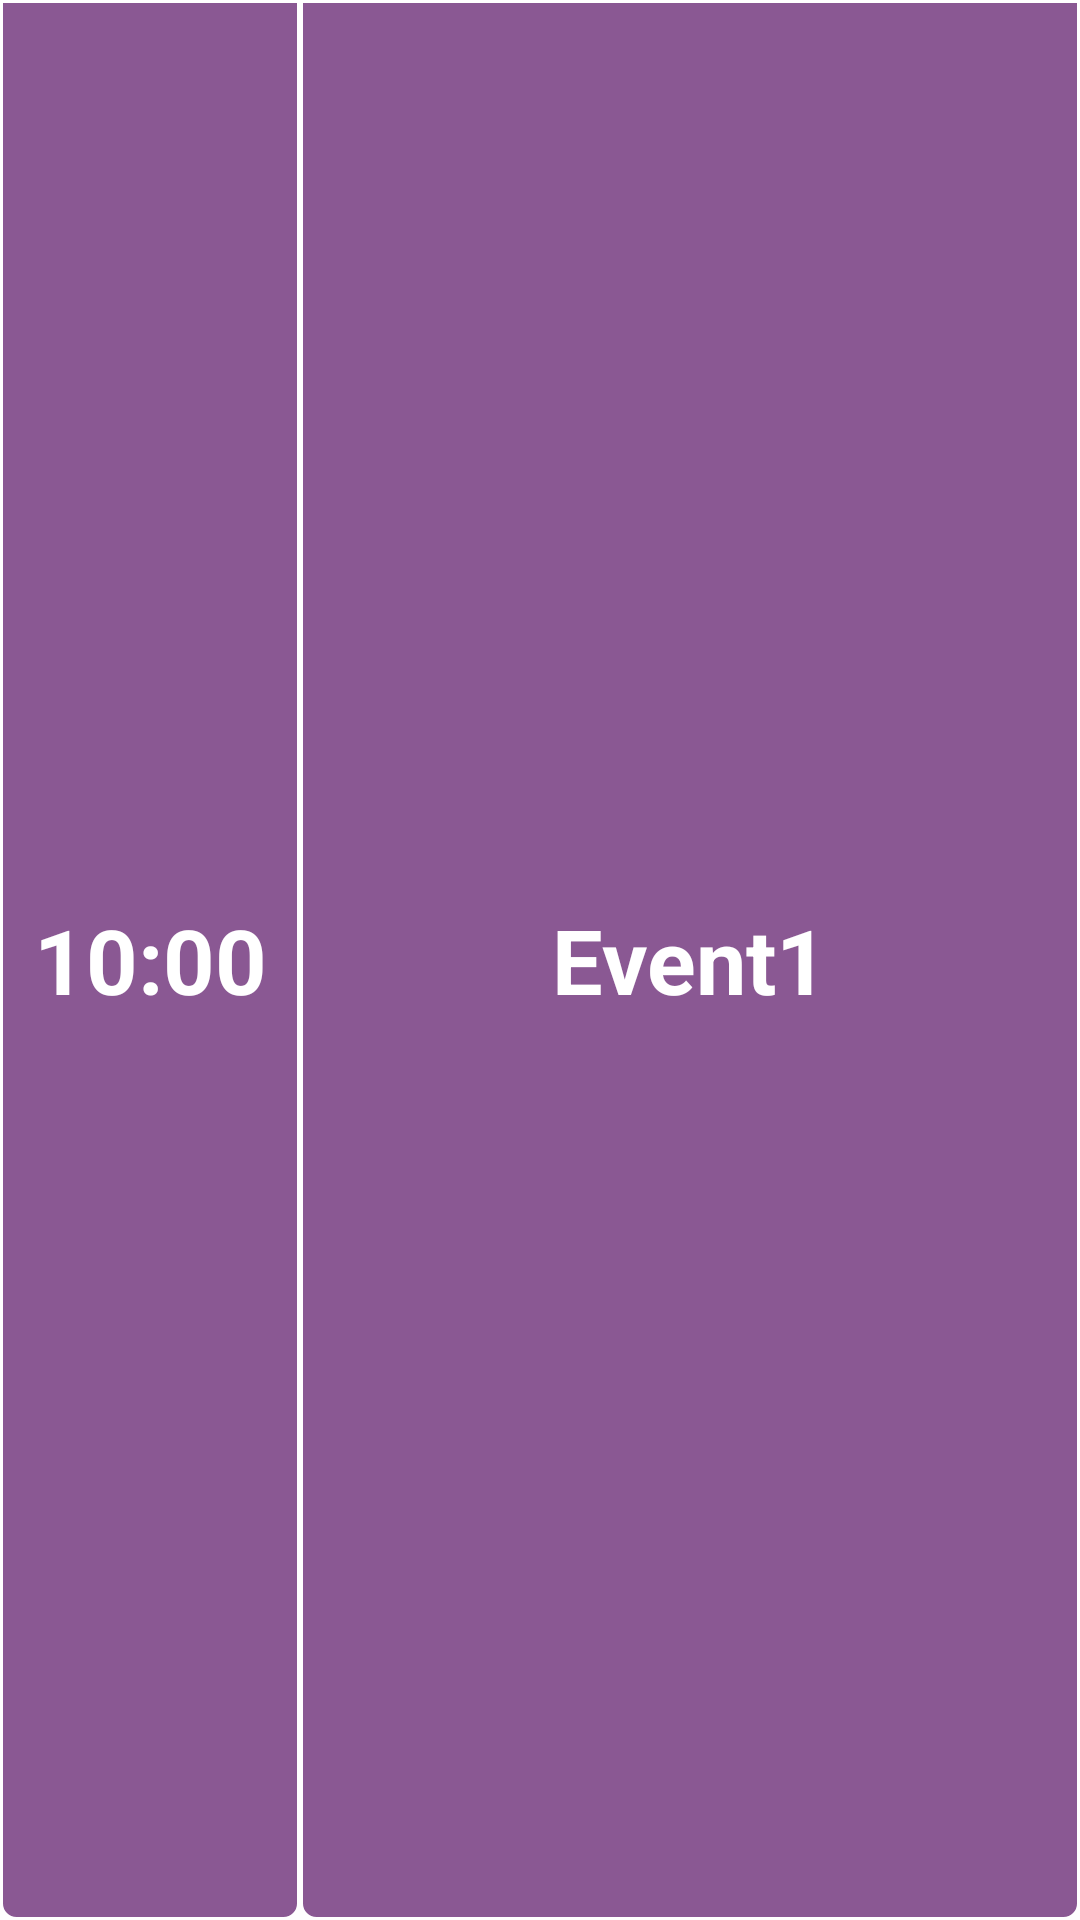

Layout XML and referenced resources for this Android screen:
<!-- AndroidManifest.xml: application theme Theme.Integrative_20 -->
<!-- res/layout/hour_item.xml -->
<?xml version="1.0" encoding="utf-8"?>
<LinearLayout xmlns:android="http://schemas.android.com/apk/res/android"
    android:layout_width="match_parent"
    android:layout_height="60dp"
    android:orientation="horizontal">

    <TextView
        android:text="10:00"
        android:gravity="center"

        android:textColor="@color/white"
        android:textStyle="bold"
        android:textSize="30sp"
        android:layout_width="100dp"
        android:textAlignment="center"
        android:layout_height="match_parent"
        android:background="@drawable/rounded_corner_block"
        >

    </TextView>
    <TextView
        android:layout_width="match_parent"
        android:layout_height="match_parent"
        android:textColor="@color/white"
        android:textStyle="bold"
        android:textSize="30sp"
        android:gravity="center"
        android:text="Event1"

        android:background="@drawable/rounded_corner_block"
        >

    </TextView>

</LinearLayout>
<!-- resources referenced by this layout -->
<resources>
  <color name="white">#FFFFFFFF</color>
  <!-- drawable rounded_corner_block (drawable) -->
  <?xml version="1.0" encoding="utf-8"?>
  <shape xmlns:android="http://schemas.android.com/apk/res/android" >
      <stroke
          android:width="1dp"
          android:color="#FFFFFF" />
  
      <solid android:color="#8A5893" />
  
      <padding
          android:left="1dp"
          android:right="1dp"
          android:bottom="1dp"
          android:top="1dp" />
  
      <corners
          android:bottomLeftRadius="5dp"
          android:bottomRightRadius="5dp"/>
  </shape>
  <style name="Theme.Integrative_20" parent="Theme.MaterialComponents.DayNight.NoActionBar">
          
          <item name="colorPrimary">@color/purple_500</item>
          <item name="colorPrimaryVariant">@color/purple_700</item>
          <item name="colorOnPrimary">@color/white</item>
          
          <item name="colorSecondary">@color/teal_200</item>
          <item name="colorSecondaryVariant">@color/teal_700</item>
          <item name="colorOnSecondary">@color/black</item>
          
          <item name="android:statusBarColor">?attr/colorPrimaryVariant</item>
          
      </style>
  <color name="purple_500">#FF6200EE</color>
  <color name="purple_700">#FF3700B3</color>
  <color name="teal_200">#FF03DAC5</color>
  <color name="teal_700">#FF018786</color>
  <color name="black">#FF000000</color>
</resources>
